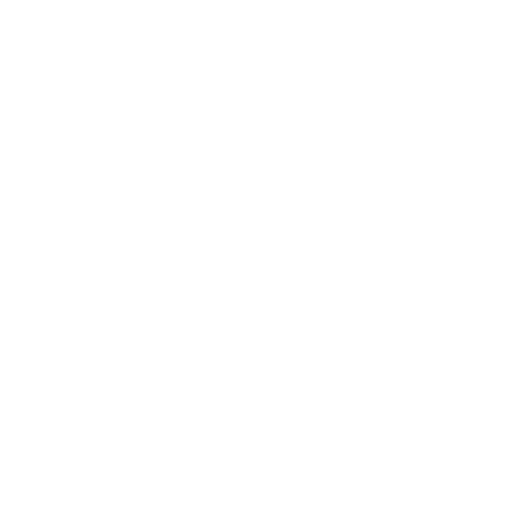
t = 0.00 s
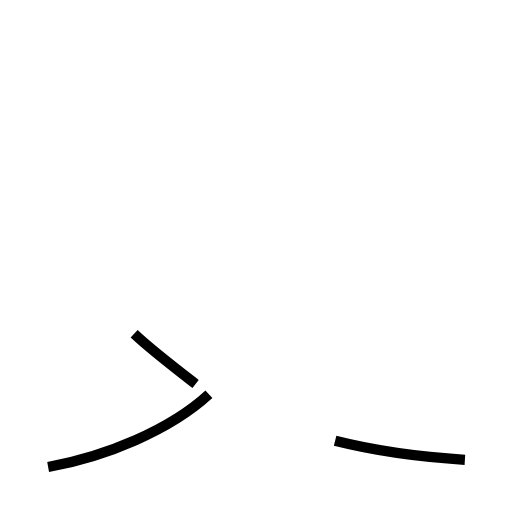
t = 1.14 s
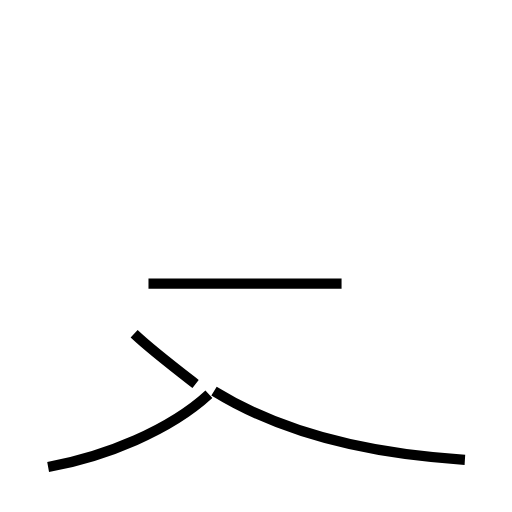
t = 2.09 s
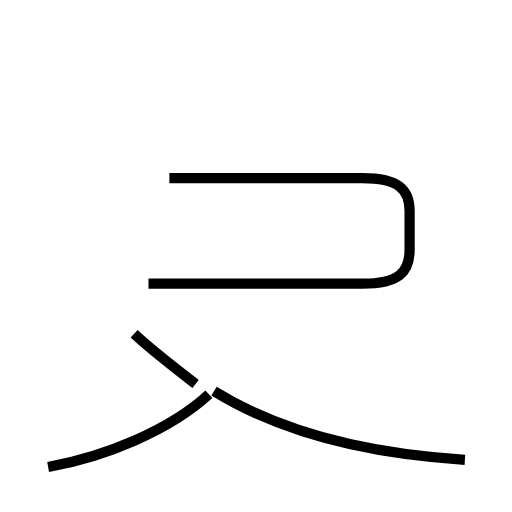
t = 3.22 s
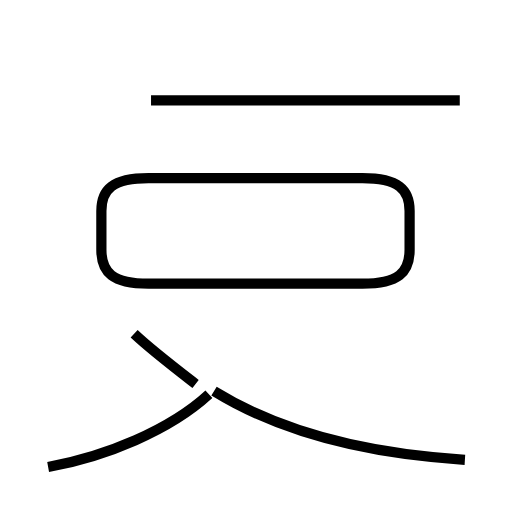
t = 4.69 s
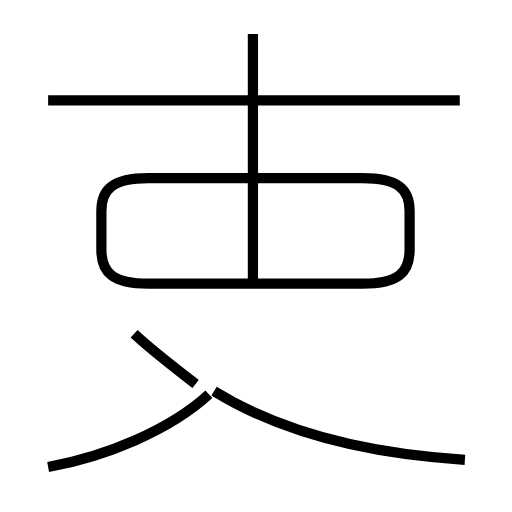
t = 5.74 s

The animated SVG that drew these frames (rendered in a browser with its animation timeline set to each time). Animation: 6 SMIL elements (animate=6); one cycle of 5.74 s.

<?xml version='1.0' encoding='utf-8'?>
<svg viewBox="0.0 -6.0 50.0 50.0" version="1.1" xmlns="http://www.w3.org/2000/svg"><rect x="-1000" y="-1000" width="2000" height="2000" stroke="white" fill="white" /><g style="fill:none;stroke:#000000;stroke-width:1"><path d="M 4.7 1.6 C 10.3 0.6 16.6 -2.0 20.4 -5.5 " transform="translate(0.0 38.0)" stroke-dasharray="17.43650032287391" stroke-dashoffset="17.43650032287391"><animate attributeName="stroke-dashoffset" from="17.43650032287391" to="0" dur="0.5230950096862174s" begin="0s; anim_end.end" fill="freeze" id="anim0" /></path><path d="M 19.1 -6.5 C 16.9 -8.2 14.8 -9.8 13.1 -11.4 " transform="translate(0.0 38.0)" stroke-dasharray="7.749702195036061" stroke-dashoffset="7.749702195036061"><animate attributeName="stroke-dashoffset" from="7.749702195036061" to="0" dur="0.2324910658510818s" begin="anim0.end" fill="freeze" id="anim1" /></path><path d="M 45.4 0.9 C 35.5 0.3 27.4 -1.8 20.9 -5.8 " transform="translate(0.0 38.0)" stroke-dasharray="25.657953137057937" stroke-dashoffset="25.657953137057937"><animate attributeName="stroke-dashoffset" from="25.657953137057937" to="0" dur="0.7697385941117381s" begin="anim1.end" fill="freeze" id="anim2" /></path><path d="M 14.5 -16.3 L 35.4 -16.3 C 38.9 -16.3 40.0 -17.4 40.0 -19.6 L 40.0 -23.4 C 40.0 -25.5 38.9 -26.6 35.4 -26.6 L 14.5 -26.6 C 11.0 -26.6 9.9 -25.5 9.9 -23.4 L 9.9 -19.6 C 9.9 -17.4 11.0 -16.3 14.5 -16.3 Z " transform="translate(0.0 38.0)" stroke-dasharray="75.37118775222423" stroke-dashoffset="75.37118775222423"><animate attributeName="stroke-dashoffset" from="75.37118775222423" to="0" dur="2.261135632566727s" begin="anim2.end" fill="freeze" id="anim3" /></path><path d="M 44.9 -34.2 L 4.7 -34.2 " transform="translate(0.0 38.0)" stroke-dasharray="40.199999999999996" stroke-dashoffset="40.199999999999996"><animate attributeName="stroke-dashoffset" from="40.199999999999996" to="0" dur="1.2059999999999997s" begin="anim3.end" fill="freeze" id="anim4" /></path><path d="M 24.7 -15.9 L 24.7 -40.7" transform="translate(0.0 38.0)" stroke-dasharray="24.800000000000004" stroke-dashoffset="24.800000000000004"><animate attributeName="stroke-dashoffset" from="24.800000000000004" to="0" dur="0.7440000000000001s" begin="anim4.end" fill="freeze" id="anim_end" /></path></g></svg>
